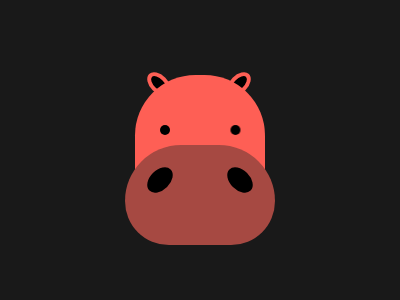

Recreate this image using only HTML and CSS.

<p d o></p>
<p e p></p>
<p f></p>
<p y></p>
<p m></p>
<p v p></p>
<p b o></p>
<body bgcolor="191919"></body>
<style>
   p {
      position: absolute;
      background: #000;
      border-radius: 50%;
      width: 10;
      left: 150;
   }
   [f] {
      background: #fe5f55;
      top: 59;
      left: 135;
      height: 170;
      width: 130;
      border-radius: 64Q;
   }

   [d],
   [e] {
      height: 20;
      top: 54;
      border: 5Q solid#FE5F55;
   }

   [y] {
      height: 10;
      top: 109;
      left: 160;
      -webkit-box-reflect: right 64Q;
   }
   [m] {
      height: 100;
      width: 150;
      background: #a64942;
      border-radius: 74Q 74Q 58Q 58Q;
      top: 129;
      left: 125;
   }
   [p] {
      transform: rotate(45deg);
   }
   [o] {
      transform: rotate(-45deg);
   }
   [v],
   [b] {
      width: 20;
      height: 30;
      top: 149;
   }
   [e],
   [b] {
      left: 230;
   }
</style>
